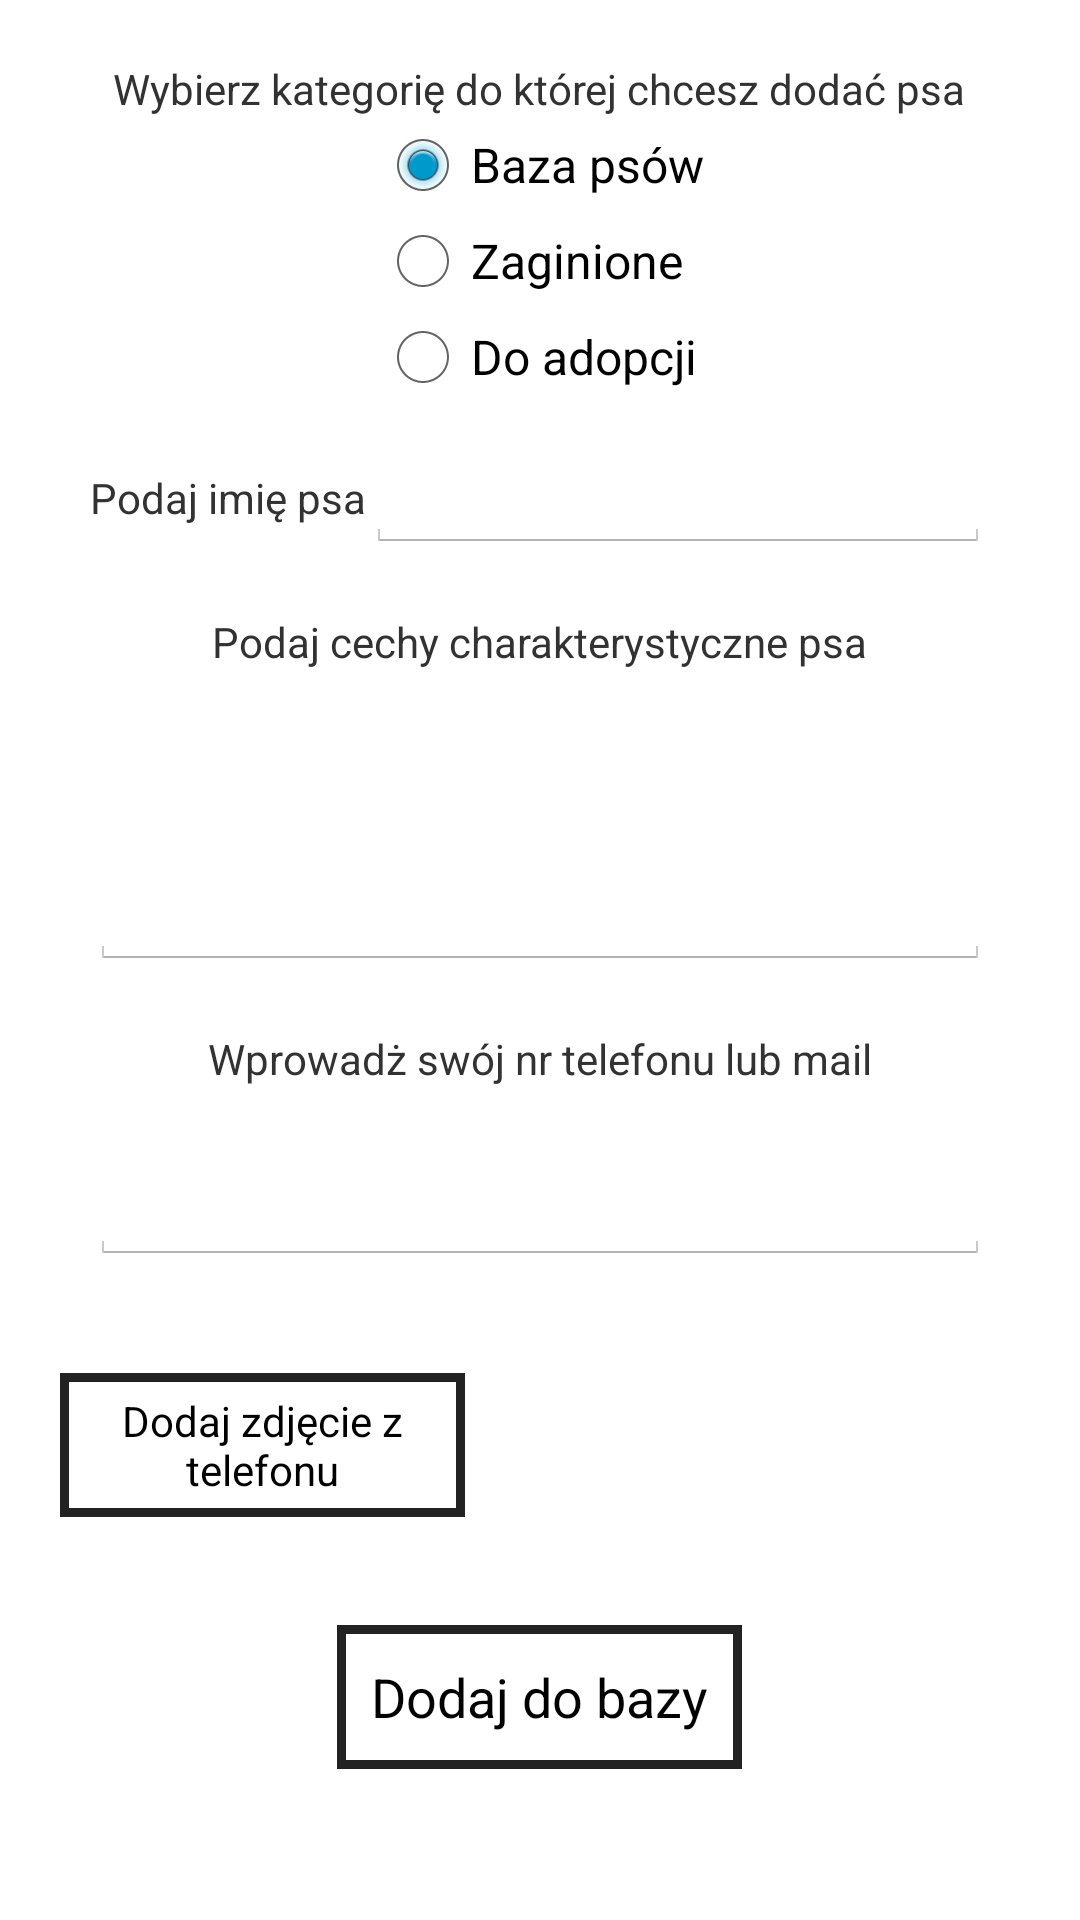

Here is an Android app screen rendered from its layout file. Give the layout XML and the strings, colors and styles it references.
<!-- AndroidManifest.xml: application theme AppTheme -->
<!-- res/layout/add_dog.xml -->
<?xml version="1.0" encoding="utf-8"?>
<ScrollView xmlns:android="http://schemas.android.com/apk/res/android"
    android:layout_width="match_parent"
    android:layout_height="match_parent"
    android:id="@+id/scrollView" >
<LinearLayout
    android:orientation="vertical"
    android:layout_width="match_parent" android:layout_height="match_parent"
    android:weightSum="1"
    android:padding="20dp">

    <TextView
        android:layout_width="wrap_content"
        android:layout_height="wrap_content"
        android:textAppearance="?android:attr/textAppearanceSmall"
        android:text="@string/category"
        android:id="@+id/tv_category"
        android:layout_gravity="center" />

    <RadioGroup
        android:id="@+id/category"
        android:layout_width="wrap_content"
        android:layout_height="wrap_content"
        android:layout_gravity="center">

        <RadioButton
            android:id="@+id/category_baza"
            android:layout_width="wrap_content"
            android:layout_height="wrap_content"
            android:text="@string/baza"
            android:checked="true" />

        <RadioButton
            android:id="@+id/category_zaginione"
            android:layout_width="wrap_content"
            android:layout_height="wrap_content"
            android:text="@string/zaginione" />

        <RadioButton
            android:id="@+id/category_adopcja"
            android:layout_width="wrap_content"
            android:layout_height="wrap_content"
            android:text="@string/adopcja" />

    </RadioGroup>

    <LinearLayout
        android:orientation="horizontal"
        android:layout_width="match_parent"
        android:layout_height="wrap_content"
        android:layout_gravity="center_horizontal"
        android:layout_margin="10dp">

        <TextView
            android:layout_width="wrap_content"
            android:layout_height="wrap_content"
            android:textAppearance="?android:attr/textAppearanceSmall"
            android:text="@string/name"
            android:id="@+id/name" />

        <EditText
            android:layout_width="match_parent"
            android:layout_height="wrap_content"
            android:id="@+id/dog_name" />

    </LinearLayout>

        <TextView
            android:layout_width="wrap_content"
            android:layout_height="wrap_content"
            android:textAppearance="?android:attr/textAppearanceSmall"
            android:text="@string/desc"
            android:id="@+id/desc"
            android:layout_margin="10dp"
            android:layout_gravity="center" />

        <EditText
            android:layout_width="match_parent"
            android:layout_height="80dp"
            android:id="@+id/dog_description"
            android:layout_margin="10dp" />


        <TextView
            android:layout_width="wrap_content"
            android:layout_height="wrap_content"
            android:textAppearance="?android:attr/textAppearanceSmall"
            android:text="@string/contact"
            android:id="@+id/cont"
            android:layout_margin="10dp"
            android:layout_gravity="center" />

        <EditText
            android:layout_width="match_parent"
            android:layout_height="wrap_content"
            android:id="@+id/contact"
            android:layout_margin="10dp" />

    <LinearLayout
        android:orientation="horizontal"
        android:layout_width="match_parent"
        android:layout_height="wrap_content"
        android:weightSum="1"
        android:layout_weight="1">

        <Button
            style="?android:attr/buttonStyleSmall"
            android:layout_width="135dp"
            android:layout_height="wrap_content"
            android:text="@string/photo"
            android:onClick="addImage"
            android:id="@+id/image_button"
            android:layout_gravity="center_vertical"
            android:background="@drawable/button_style"
            android:textAlignment="center"
            android:layout_marginRight="15dp" />

        <ImageView
            android:layout_width="120dp"
            android:layout_height="100dp"
            android:id="@+id/imageView"
            android:src="@mipmap/logodogs"
            android:layout_gravity="right" />
    </LinearLayout>

    <Button
        android:background="@drawable/button_style"
        android:onClick="addDogToDB"
        android:layout_width="135dp"
        android:layout_height="wrap_content"
        android:text="@string/dodaj_psa"
        android:id="@+id/dodaj_button"
        android:layout_gravity="center_horizontal"
        android:layout_margin="10dp" />


</LinearLayout>
</ScrollView>
<!-- resources referenced by this layout -->
<resources>
  <!-- drawable button_style (drawable) -->
  <?xml version="1.0" encoding="utf-8"?>
  <shape xmlns:android="http://schemas.android.com/apk/res/android"
      android:shape="rectangle" >
  
      <solid android:color="#FFFFFFFF" />
  
      <stroke
          android:width="3dp"
          android:color="#FF222222" />
  
  </shape>
  <string name="adopcja">Do adopcji</string>
  <string name="baza">Baza psów</string>
  <string name="category">Wybierz kategorię do której chcesz dodać psa</string>
  <string name="contact">Wprowadż swój nr telefonu lub mail</string>
  <string name="desc">Podaj cechy charakterystyczne psa</string>
  <string name="dodaj_psa">Dodaj do bazy</string>
  <string name="name">Podaj imię psa</string>
  <string name="photo">Dodaj zdjęcie z telefonu</string>
  <string name="zaginione">Zaginione</string>
  <style name="AppTheme" parent="android:Theme.Holo.Light.DarkActionBar">
          
      </style>
</resources>
